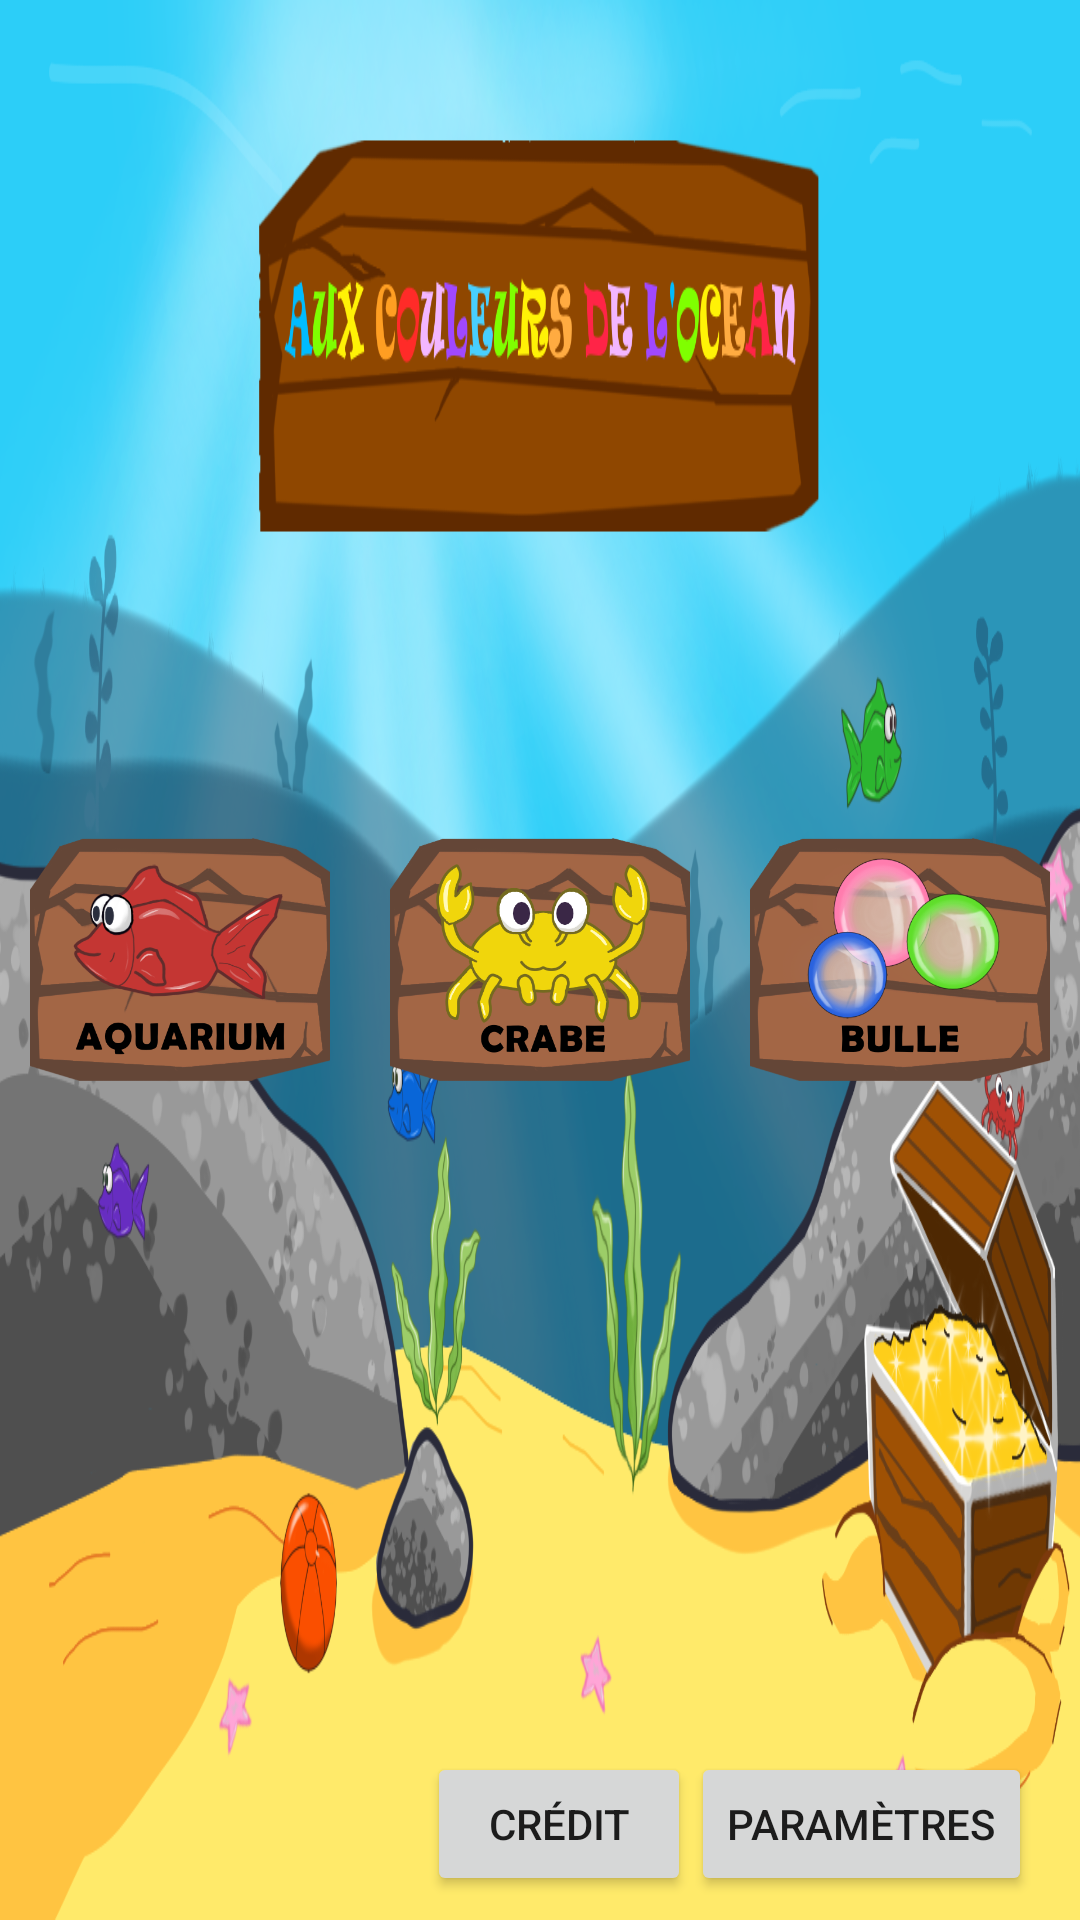

This screen was rendered from an Android layout file. Write that file and the resources it references.
<!-- AndroidManifest.xml: application theme Theme.AuxCouleursDeLOcean -->
<!-- res/layout/activity_main.xml -->
<?xml version="1.0" encoding="utf-8"?>
<androidx.constraintlayout.widget.ConstraintLayout xmlns:android="http://schemas.android.com/apk/res/android"
    xmlns:app="http://schemas.android.com/apk/res-auto"
    xmlns:tools="http://schemas.android.com/tools"
    android:layout_width="match_parent"
    android:layout_height="match_parent">

    <ImageView
        android:id="@+id/imageView"
        android:layout_width="match_parent"
        android:layout_height="match_parent"
        android:scaleType="fitXY"
        android:src="@drawable/acceuil"
        tools:layout_editor_absoluteX="0dp"
        tools:layout_editor_absoluteY="39dp" />

    <LinearLayout
        android:id="@+id/linearLayout"
        android:layout_width="wrap_content"
        android:layout_height="wrap_content"
        android:orientation="horizontal"
        app:layout_constraintBottom_toBottomOf="parent"
        app:layout_constraintEnd_toEndOf="parent"
        app:layout_constraintStart_toStartOf="parent"
        app:layout_constraintTop_toTopOf="@+id/imageView">

        <ImageView
            android:id="@+id/fish_game"
            android:layout_width="100dp"
            android:layout_height="100dp"
            android:layout_marginEnd="20dp"
            android:src="@drawable/icon_aquarium" />

        <ImageView
            android:id="@+id/crab_game"
            android:layout_width="100dp"
            android:layout_height="100dp"
            android:layout_marginEnd="20dp"
            android:src="@drawable/icon_crab" />

        <ImageView
            android:id="@+id/bubble_game"
            android:layout_width="100dp"
            android:layout_height="100dp"
            android:src="@drawable/icon_bubble" />

    </LinearLayout>

    <LinearLayout
        android:layout_width="wrap_content"
        android:layout_height="wrap_content"
        android:layout_marginEnd="16dp"
        android:layout_marginBottom="8dp"
        android:orientation="horizontal"
        app:layout_constraintBottom_toBottomOf="parent"
        app:layout_constraintEnd_toEndOf="parent">

        <Button
            android:id="@+id/credit"
            android:layout_width="wrap_content"
            android:layout_height="wrap_content"
            android:layout_weight="1"
            android:text="Crédit" />

        <Button
            android:id="@+id/settings"
            android:layout_width="wrap_content"
            android:layout_height="wrap_content"
            android:layout_weight="1"
            android:text="Paramètres" />
    </LinearLayout>

</androidx.constraintlayout.widget.ConstraintLayout>
<!-- resources referenced by this layout -->
<resources>
  <!-- drawable acceuil: png bitmap (drawable, 826792 bytes) -->
  <!-- drawable icon_aquarium: png bitmap (drawable, 75015 bytes) -->
  <!-- drawable icon_bubble: png bitmap (drawable, 113593 bytes) -->
  <!-- drawable icon_crab: png bitmap (drawable, 69973 bytes) -->
  <style name="Theme.AuxCouleursDeLOcean" parent="Theme.AppCompat.DayNight.NoActionBar">
          
          <item name="colorPrimary">@color/purple_500</item>
          <item name="colorPrimaryVariant">@color/purple_700</item>
          <item name="colorOnPrimary">@color/white</item>
          
          <item name="colorSecondary">@color/teal_200</item>
          <item name="colorSecondaryVariant">@color/teal_700</item>
          <item name="colorOnSecondary">@color/black</item>
          
          <item name="android:statusBarColor" tools:targetApi="l">?attr/colorPrimaryVariant</item>
          
          <item name="android:windowFullscreen">true</item>
      </style>
  <!-- not gathered from this repository: default colours our renderer supplied (Android Studio template values) -->
  <color name="purple_500">#FF6200EE</color>
  <color name="purple_700">#FF3700B3</color>
  <color name="teal_200">#FF03DAC5</color>
  <color name="teal_700">#FF018786</color>
  <color name="black">#FF000000</color>
  <color name="white">#FFFFFFFF</color>
</resources>
